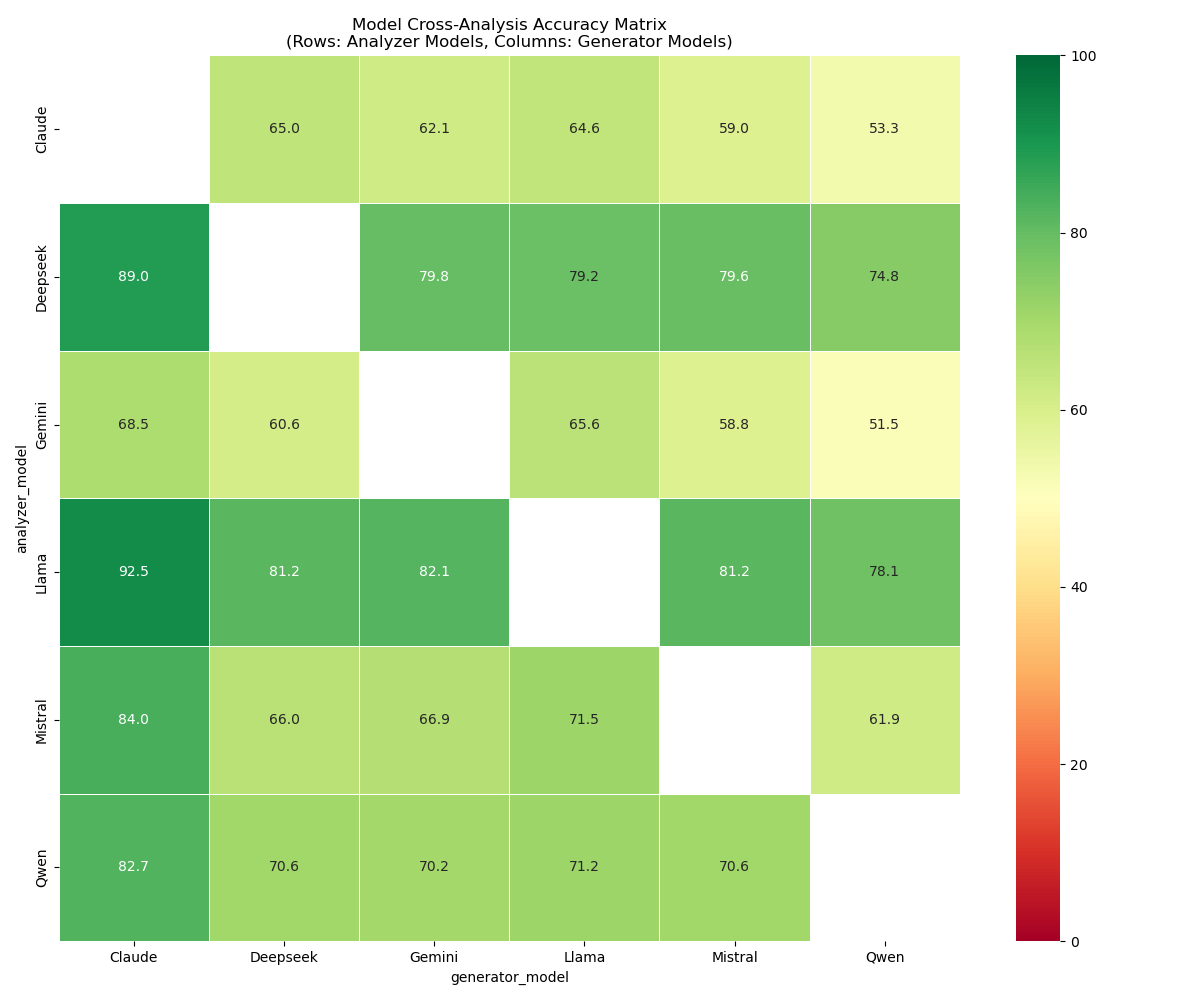

Source data for this figure (header and first rows):
analyzer_model, Claude, Deepseek, Gemini, Llama, Mistral, Qwen
Claude, , 65.0, 62.08, 64.58, 58.96, 53.33
Deepseek, 88.96, , 79.79, 79.17, 79.58, 74.79
Gemini, 68.54, 60.62, , 65.62, 58.75, 51.46
Llama, 92.5, 81.25, 82.08, , 81.25, 78.12
Mistral, 83.96, 66.04, 66.88, 71.46, , 61.88
Qwen, 82.71, 70.62, 70.21, 71.25, 70.62, 
